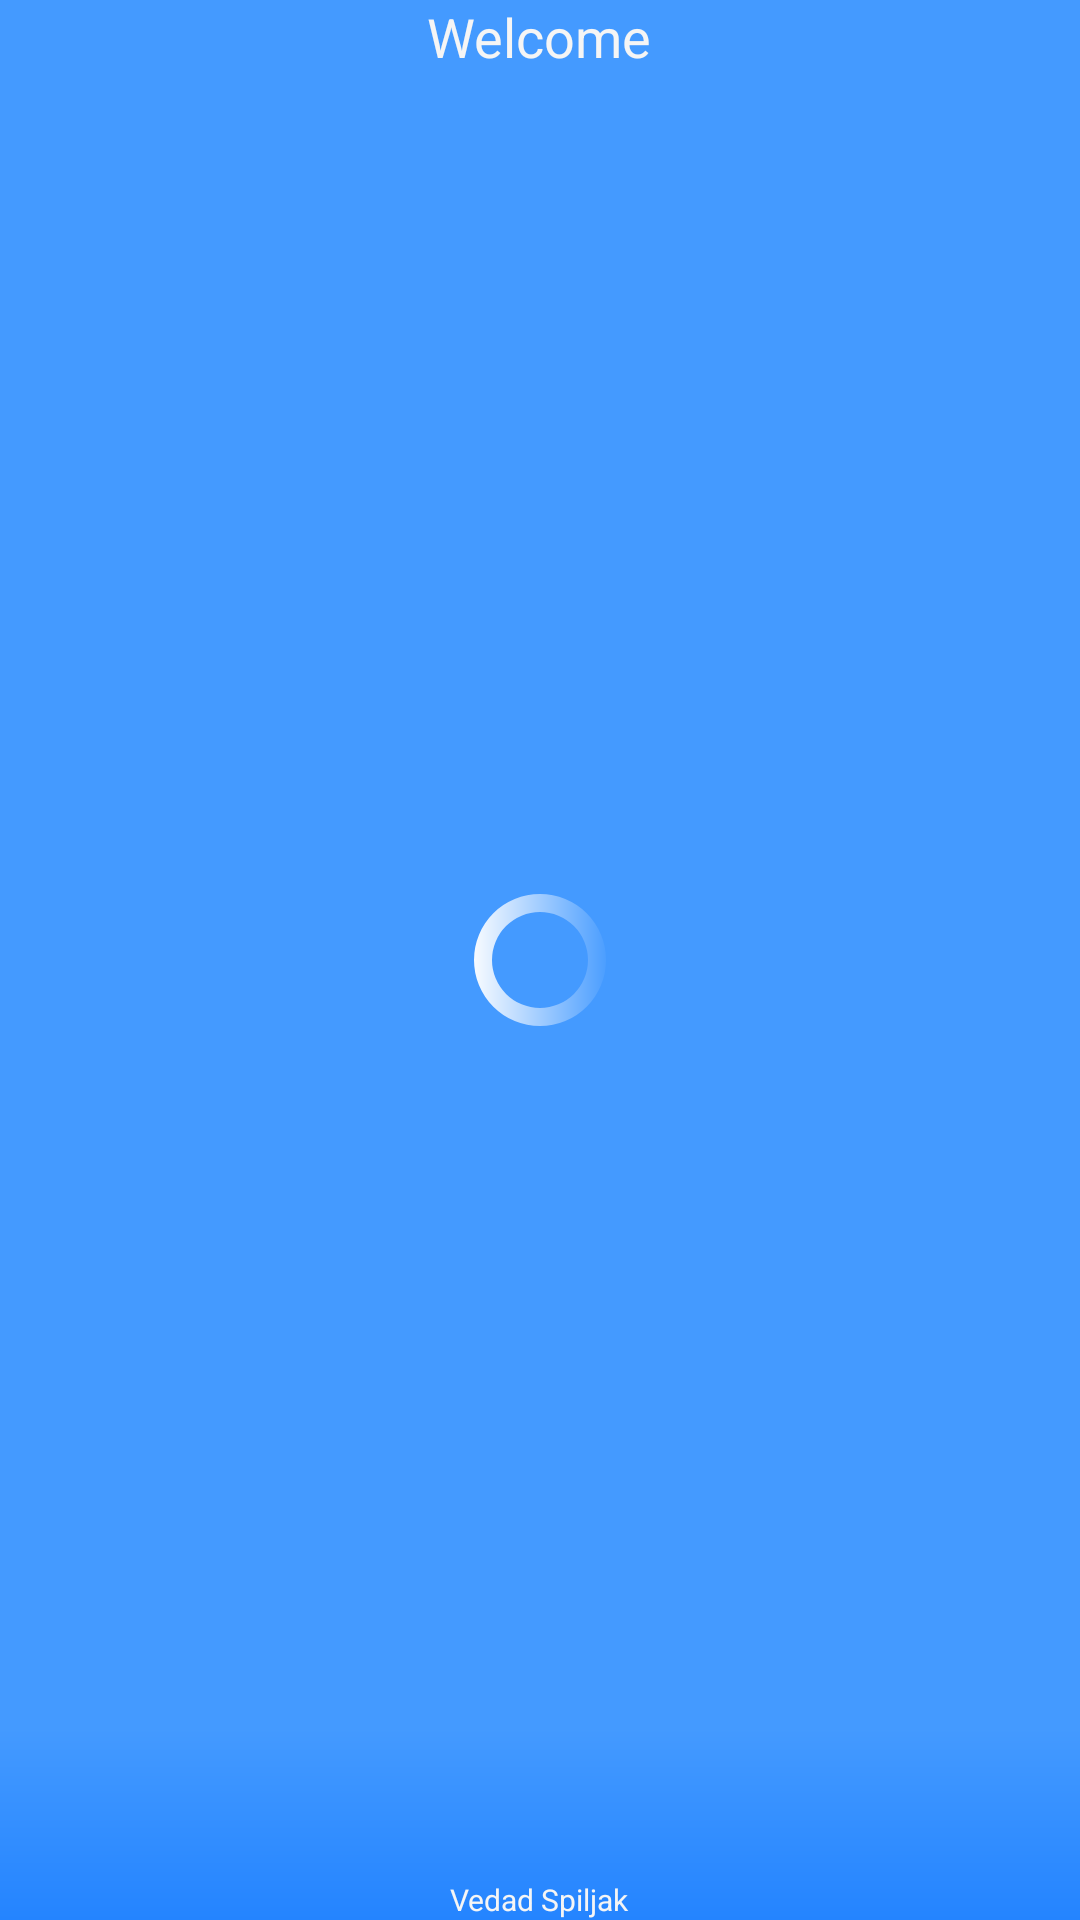

The Android layout XML behind this screen, and the referenced resources:
<!-- AndroidManifest.xml: activity theme Theme.AppCompat.Light.NoActionBar -->
<!-- res/layout/activity_main.xml -->
<RelativeLayout xmlns:android="http://schemas.android.com/apk/res/android"
    xmlns:tools="http://schemas.android.com/tools" android:layout_width="match_parent"
    android:layout_height="match_parent" android:paddingLeft="@dimen/activity_horizontal_margin"
    android:paddingRight="@dimen/activity_horizontal_margin"
    android:paddingTop="@dimen/activity_vertical_margin"
    android:paddingBottom="@dimen/activity_vertical_margin" tools:context=".MainActivity"
    android:background="@drawable/background">

    <TextView
        android:layout_width="wrap_content"
        android:layout_height="wrap_content"
        android:textAppearance="?android:attr/textAppearanceMedium"
        android:text="Welcome"
        android:textColor="@color/WhiteSmoke"
        android:id="@+id/txtWelcome"
        android:layout_alignParentTop="true"
        android:layout_centerHorizontal="true" />
    <TextView
        android:layout_width="wrap_content"
        android:layout_height="fill_parent"
        android:gravity="bottom"
        android:textSize="10dp"
        android:text="Vedad Spiljak"
        android:textColor="@color/WhiteSmoke"
        android:layout_alignParentTop="true"
        android:layout_centerHorizontal="true" />

    <ProgressBar
        android:indeterminateDrawable="@drawable/progress_bar"
        android:layout_width="wrap_content"
        android:layout_height="wrap_content"
        android:id="@+id/progressBar"
        android:layout_centerVertical="true"
        android:layout_centerHorizontal="true" />

</RelativeLayout>
<!-- resources referenced by this layout -->
<resources>
  <color name="WhiteSmoke">#F5F5F5</color>
  <!-- drawable background (drawable) -->
  <?xml version="1.0" encoding="utf-8"?>
  <shape xmlns:android="http://schemas.android.com/apk/res/android">
  <gradient android:startColor="@color/light_blue" android:endColor="@color/light_blue2" android:type="linear" android:centerX="0.9" android:centerColor="@color/light_blue" android:angle="@integer/testradius" ></gradient>
  </shape>
  <!-- drawable progress_bar (drawable) -->
  <?xml version="1.0" encoding="utf-8"?>
      <rotate xmlns:android="http://schemas.android.com/apk/res/android"
          android:pivotX="50%" android:pivotY="50%" android:fromDegrees="0"
          android:toDegrees="360">
          <shape android:shape="ring" android:innerRadiusRatio="3"
              android:thicknessRatio="8" android:useLevel="false">
  
              <size android:width="76dp" android:height="76dip" />
              <gradient android:type="linear" android:useLevel="false"
                  android:startColor="@color/White"
                  android:endColor="@color/light_blue"
                  android:angle="0"
                  />
          </shape>
      </rotate>
  <color name="light_blue">#ff449aff</color>
  <color name="light_blue2">#ff2484ff</color>
  <color name="White">#FFFFFF</color>
</resources>
